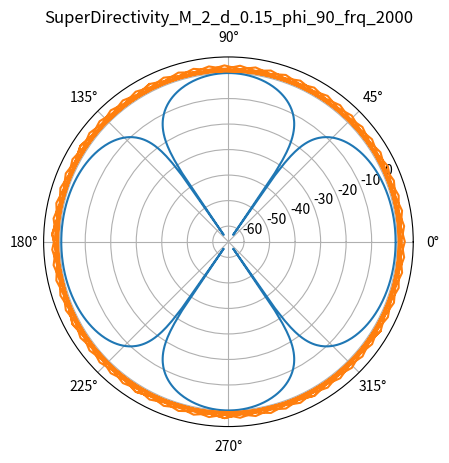

This chart was generated by the following Python code: (Note: this script raises an exception after producing the figure.)
# -*- coding: utf-8 -*-
"""
Created on Fri Feb 24 10:38:47 2023
==========================================================================
complete the fixed superdirectivity beamformer
complete in frequency domain
just for study
example
(1) use the uniform_linera_arrays as an example
==========================================================================

[redacted]
"""
import numpy as np
import matplotlib.pyplot as plt
import seaborn as sns
from scipy.linalg import inv, pinv
#create the microphone array
class uniform_linear_arrays():
    '''
    c : the speed of voice in sky
    n_mic: the number of micphone
    d_mic: the distance between micphone

    '''
    def __init__(self,n_mic,d_mic):
        self.c = 340
        self.n_mic = n_mic
        self.d_mic = d_mic
        self.cut_frq = self.c/2.0/self.d_mic

           
    def steering_vector(self,theta,f):
        '''
        steer_vec [exp(-2j*pi*f*n*d*cos/c) ...    ] n->[0,1...N]
        theta is the angle of desired sig
        f is the frequency of desired sig
        '''
        delay = np.outer(self.d_mic * np.cos(theta) / self.c,np.arange(self.n_mic))   
        steering_vec = np.exp(-2j*np.pi*f*delay)
        return steering_vec
    
class SuperDirectivity():
    '''
    SD beamforming is promising performance in high directivity

    '''
    def __init__(self,array,target_theta,f):
        '''
        array is the microphone arrays 
        the target_theta is the desired angle
        f is the target's frequency
        w is the filter of beamform which we need
        and the out = wH*x
        '''
        self.array = array
        self.target_theta = target_theta
        self.f = f
        self.w = self.create_spatial_filter(self.target_theta,self.f)
        
    def create_spatial_filter(self,target_theta,f):
        steering_vec = self.array.steering_vector(target_theta,f)
        [m_mat, n_mat]  = np.meshgrid(np.arange(self.array.n_mic), np.arange(self.array.n_mic)) 
        mat             = 2 * f * (n_mat - m_mat) * (self.array.d_mic / self.array.c)
        Rnn = np.sinc(mat)
        alpha  = 1e-5
        Rnn = (1 - alpha) * Rnn + alpha * np.identity(self.array.n_mic)
        Rnn_pinv = pinv(Rnn)
        w = np.dot(Rnn_pinv, steering_vec.T) / ( np.conj(steering_vec).dot(Rnn_pinv).dot(steering_vec.T) )
        return w.T.astype(np.complex64)
    
    def spatial_filter_bank(self,D,NFFT,fs):
        '''
        D is the number of directions
        each direction will be has NFFT/2+1 
        '''
        f_range = np.arange(1, NFFT/2+1, 1) / NFFT * fs
        d_range = np.arange(1, 2*D+1, 2)*(np.pi /2/D)
        
        filterbank = np.zeros((f_range.shape[0],d_range.shape[0],self.array.n_mic),dtype = np.complex64)
        for i in range(f_range.shape[0]):
            for j in range(d_range.shape[0]):
                filterbank[i,j,:] = self.create_spatial_filter(d_range[j],f_range[i]).squeeze()
                
        return filterbank
        
             
class beam_analysis():
    '''
    use this class to plot the beampatten of beamformer
    and white-nose -gain and diffuse_noise analysis 
    beamformer : the used beamforming way
    array : the used array type
    '''
    def __init__(self,array,beamformer,beamformer_type):
        self.beamformer = beamformer
        self.array = array
        self.beamformer_type = beamformer_type
    
    def beampatten_plot(self):

        ang_range = np.arange(0, 2*np.pi, np.pi/360)
        streering_vectors = self.array.steering_vector(ang_range,self.beamformer.f)
        w = self.beamformer.w
        response = np.dot(np.conj(w),streering_vectors.T).squeeze()
        response = 20 * np.log10(np.abs(response) + 1e-10)
        ax = plt.subplot(111,projection ='polar')
        title = '{}_M_{}_d_{}_phi_{}_frq_{}'.format(self.beamformer_type,
                                self.array.n_mic, self.array.d_mic, 
                                int(np.degrees(self.beamformer.target_theta)),int(self.beamformer.f))
        ax.set_title(title)
        ax.plot(ang_range,response)
        plt.show()
        
    def white_noise_gain_plot(self):
         '''
         white noise gain is the suppress the white noise of microphone
         G = |wH * x|^2 / wH * Rxx * w  Rxx is the co-variance matrix the white noise 
         accrodiing to the calculate we know the result just dur to the target-angle
         '''
         ang_range = np.arange(0, np.pi, np.pi/180)
         frq_range = np.arange(100, 8000, 100)
         
         array_wng = np.zeros_like(frq_range, dtype=np.float64)
         for i in range(frq_range.shape[0]):
             w = self.beamformer.create_spatial_filter(self.beamformer.target_theta,frq_range[i])
             array_wng[i] = 10 * np.log10(1./(np.abs(np.dot(np.conj(w),w.T).squeeze())+1e-10) + 1e-10)
         ax = plt.subplot(111)
         ax.plot(frq_range ,array_wng)
         plt.show()
         
    def directivity_gain_plot(self):  
         '''
         when the noise is diffuse noise, namely the co-variance matrix is not equal to I
         so accroding to the CSM  sinc(2*pi*f*t) t is the delay between mic so we can calulate 
         the diffuse noise co-matrix
         G = |wH * x|^2 / wH * Rxx * w  Rxx will be  sinc(2*pi*f*t)
         anyway this G due to the target-angle and freqz so we will plot heat plot
         '''
         ang_range = np.arange(0, np.pi, np.pi/180)
         frq_range = np.arange(0, 8000, 100)
         array_divgain = np.zeros((ang_range.shape[0], frq_range.shape[0]), dtype=np.float64)
         [m_mat, n_mat]  = np.meshgrid(np.arange(self.array.n_mic), np.arange(self.array.n_mic)) 
    
         for i in range(ang_range.shape[0]):
             for j in range(frq_range.shape[0]):
                 mat = 2 * frq_range[j] * (n_mat - m_mat) * (self.array.d_mic / self.array.c)
                 Rxx = np.sinc(mat)
                 w = self.beamformer.create_spatial_filter(ang_range[i],frq_range[j])
                 gain = np.dot(np.dot(np.conj(w),Rxx),w.T)
                 array_divgain[i,j] = 10 * np.log10(1./(np.abs(gain.squeeze())) + 1e-10)
         plot = sns.heatmap(array_divgain,cmap = 'gist_rainbow')
         plt.gca().invert_yaxis() 
         plt.show()
           
if __name__ == "__main__":
    ula = uniform_linear_arrays(2,0.15)
    bf = SuperDirectivity(ula,np.pi/2,2000)
    beampatten = beam_analysis(ula,bf,'SuperDirectivity')
    beampatten.beampatten_plot()
    beampatten.white_noise_gain_plot()
    beampatten.directivity_gain_plot()
    filterbank = bf.spatial_filter_bank(3,512,16000)
    np.save('filterbank.npy',filterbank)
    
    
    
    
    
    
    
    